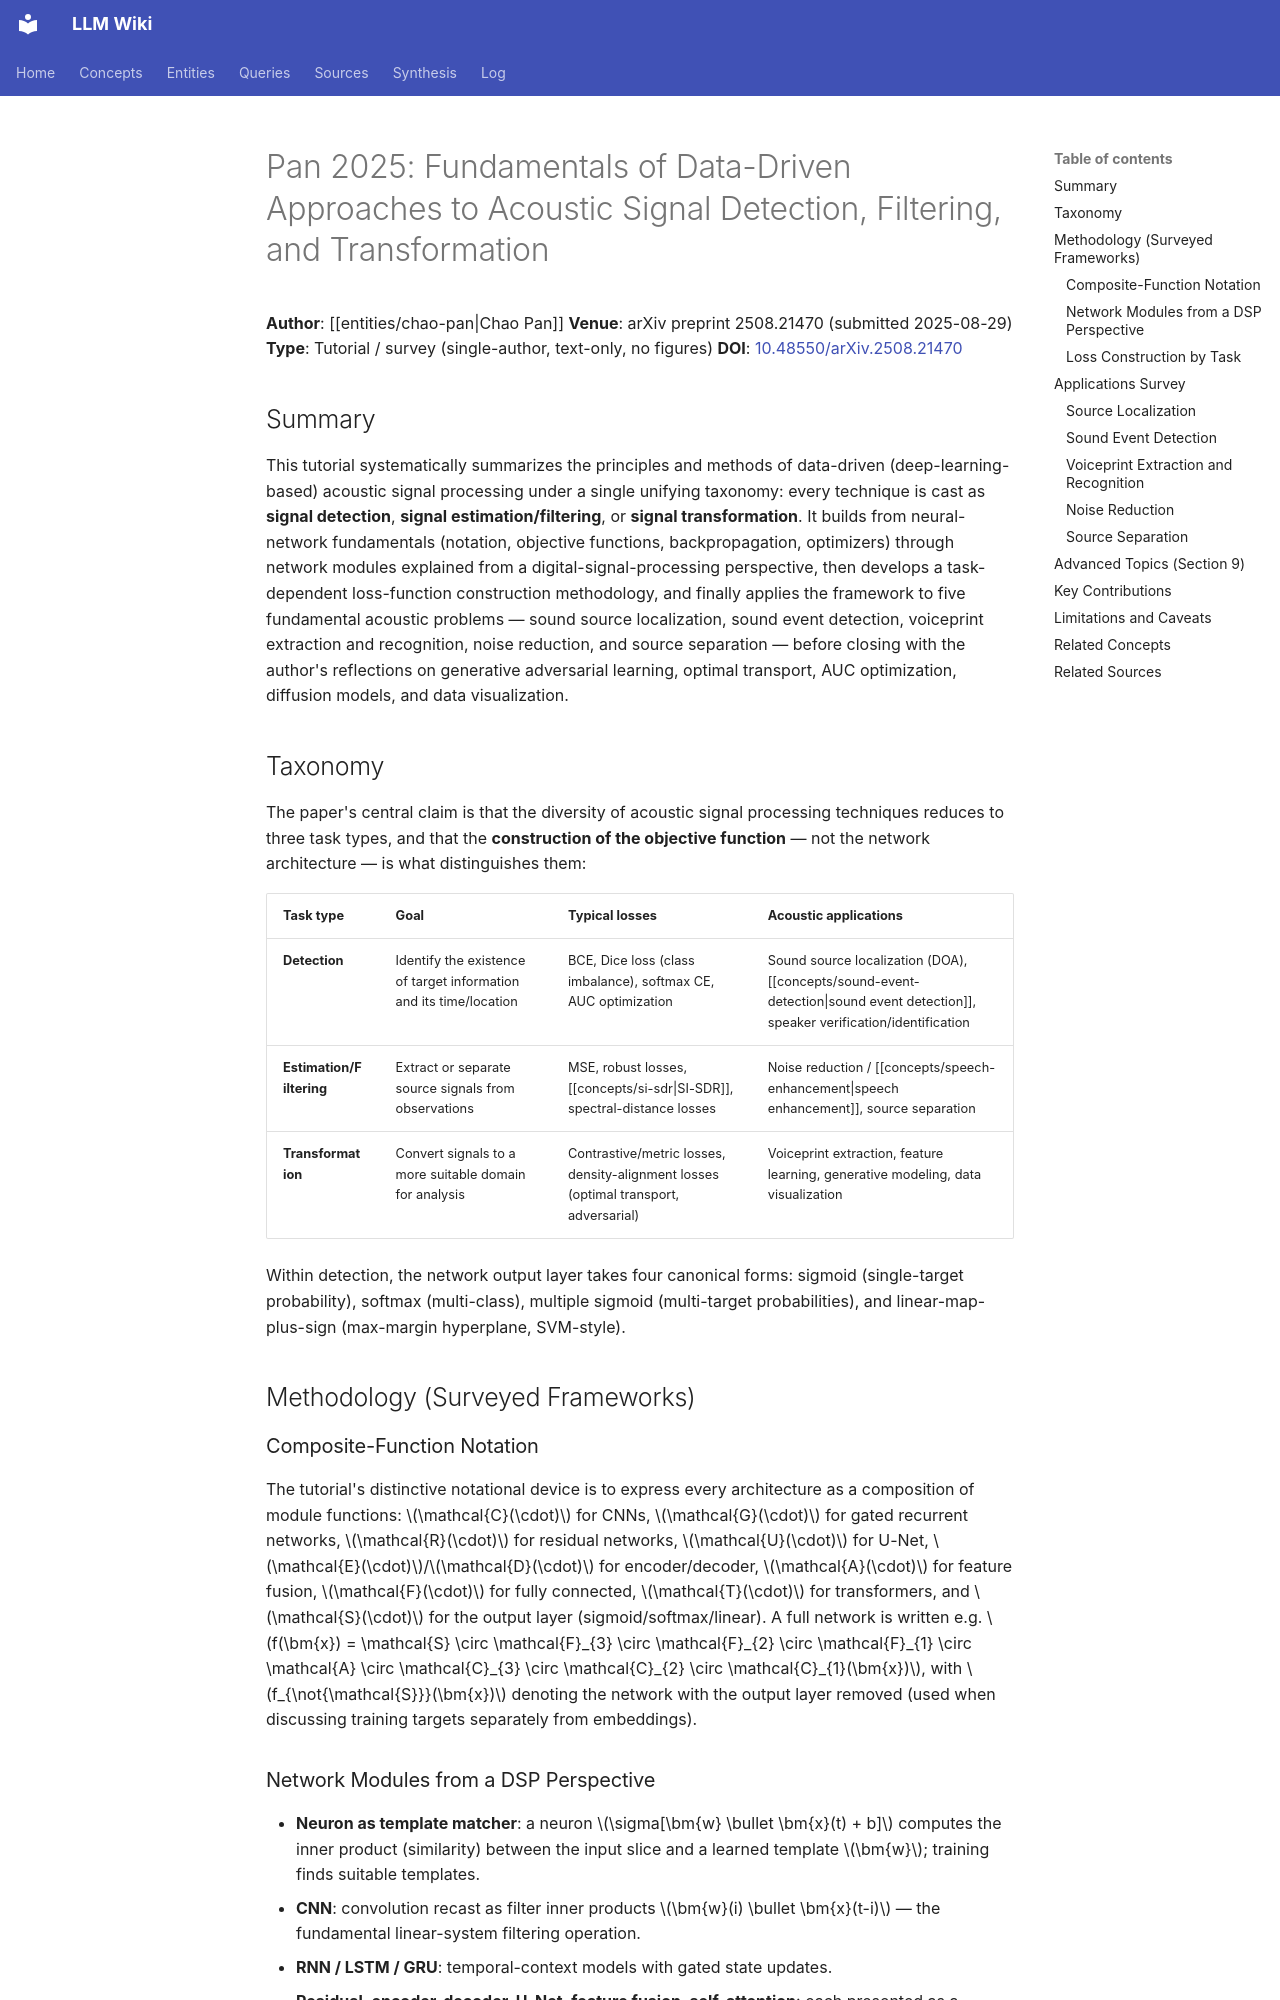

repository: proudzhu/llm-wiki · page: sources/pan-2025-data-driven-acoustics.html · generator: mkdocs

---
type: source
created: 2026-09-19
updated: 2026-09-19
sources:
  - raw/papers/pan-2025-data-driven-acoustics/full-text.md
  - https://doi.org/10.48550/arXiv.2508.21470
  - zotero://select/items/0_WP9DAVN6
tags:
  - deep-learning
  - signal-processing
  - speech-enhancement
  - source-separation
  - speaker-recognition
  - sound-event-detection
  - survey
---

# Pan 2025: Fundamentals of Data-Driven Approaches to Acoustic Signal Detection, Filtering, and Transformation

**Author**: [[entities/chao-pan|Chao Pan]]
**Venue**: arXiv preprint 2508.21470 (submitted 2025-08-29)
**Type**: Tutorial / survey (single-author, text-only, no figures)
**DOI**: [10.48550/arXiv.2508.21470](https://doi.org/10.48550/arXiv.2508.21470)

## Summary

This tutorial systematically summarizes the principles and methods of data-driven (deep-learning-based) acoustic signal processing under a single unifying taxonomy: every technique is cast as **signal detection**, **signal estimation/filtering**, or **signal transformation**. It builds from neural-network fundamentals (notation, objective functions, backpropagation, optimizers) through network modules explained from a digital-signal-processing perspective, then develops a task-dependent loss-function construction methodology, and finally applies the framework to five fundamental acoustic problems — sound source localization, sound event detection, voiceprint extraction and recognition, noise reduction, and source separation — before closing with the author's reflections on generative adversarial learning, optimal transport, AUC optimization, diffusion models, and data visualization.

## Taxonomy

The paper's central claim is that the diversity of acoustic signal processing techniques reduces to three task types, and that the **construction of the objective function** — not the network architecture — is what distinguishes them:

| Task type | Goal | Typical losses | Acoustic applications |
|:----------|:-----|:---------------|:----------------------|
| **Detection** | Identify the existence of target information and its time/location | BCE, Dice loss (class imbalance), softmax CE, AUC optimization | Sound source localization (DOA), [[concepts/sound-event-detection\|sound event detection]], speaker verification/identification |
| **Estimation/Filtering** | Extract or separate source signals from observations | MSE, robust losses, [[concepts/si-sdr\|SI-SDR]], spectral-distance losses | Noise reduction / [[concepts/speech-enhancement\|speech enhancement]], source separation |
| **Transformation** | Convert signals to a more suitable domain for analysis | Contrastive/metric losses, density-alignment losses (optimal transport, adversarial) | Voiceprint extraction, feature learning, generative modeling, data visualization |

Within detection, the network output layer takes four canonical forms: sigmoid (single-target probability), softmax (multi-class), multiple sigmoid (multi-target probabilities), and linear-map-plus-sign (max-margin hyperplane, SVM-style).

## Methodology (Surveyed Frameworks)

### Composite-Function Notation

The tutorial's distinctive notational device is to express every architecture as a composition of module functions: $\mathcal{C}(\cdot)$ for CNNs, $\mathcal{G}(\cdot)$ for gated recurrent networks, $\mathcal{R}(\cdot)$ for residual networks, $\mathcal{U}(\cdot)$ for U-Net, $\mathcal{E}(\cdot)$/$\mathcal{D}(\cdot)$ for encoder/decoder, $\mathcal{A}(\cdot)$ for feature fusion, $\mathcal{F}(\cdot)$ for fully connected, $\mathcal{T}(\cdot)$ for transformers, and $\mathcal{S}(\cdot)$ for the output layer (sigmoid/softmax/linear). A full network is written e.g. $f(\bm{x}) = \mathcal{S} \circ \mathcal{F}_{3} \circ \mathcal{F}_{2} \circ \mathcal{F}_{1} \circ \mathcal{A} \circ \mathcal{C}_{3} \circ \mathcal{C}_{2} \circ \mathcal{C}_{1}(\bm{x})$, with $f_{\not{\mathcal{S}}}(\bm{x})$ denoting the network with the output layer removed (used when discussing training targets separately from embeddings).
